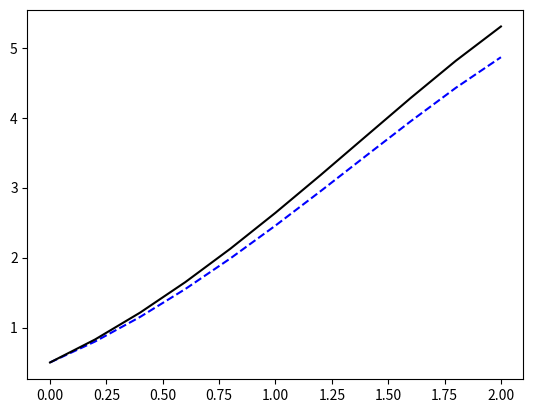
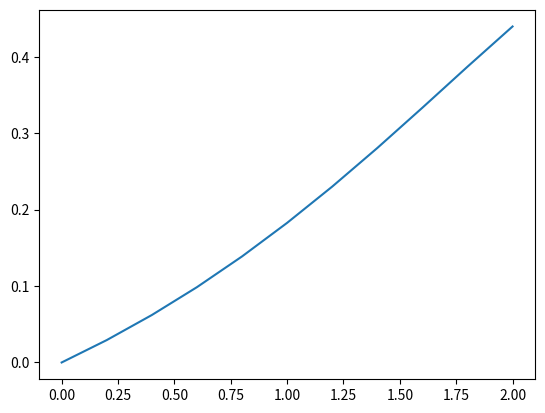
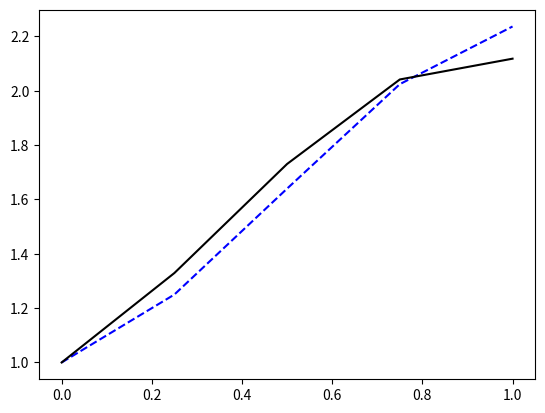
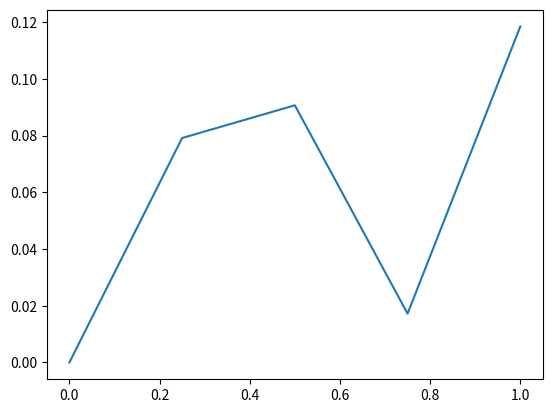

These figures' Python source, in order:
# -*- coding: utf-8 -*-
"""
Template for to homework exercise 5, question 1
Fundamentals of CS for EE students 2023
"""

import numpy as np
from matplotlib import pyplot as plt


def euler(f, a: float, b: float, initial_cond: float, N=None, h=None):
    # input checking block
    if N == None and h == None:
        raise ValueError("please fill at least one of the required areas: N, h")
    elif N != None and h != None and (b - a) / N != h:
        raise ValueError(
            f"make sure the parameters h and N are mathcing by value \n expected val for h:{h} , val for h:{(b-a)/N}"
        )
    elif N != None and h == None :
        h = (b - a) / N
    elif h != None and N == None and int((b - a) / h) == (b - a) / h :
        N = int((b - a) / h)
        

    # arrays to keep data
    arr_t = np.zeros(N + 1)
    arr_y = np.zeros(N + 1)

    # setting values of array
    arr_y[0] = initial_cond
    arr_t[0] = 0

    for i in range(N):
        t_i_1 = arr_t[i]
        y_i_1 = arr_y[i]

        arr_t[i] = t_i_1
        if i < N:
            arr_y[i + 1] = y_i_1 + h * f(t_i_1, y_i_1)
            arr_t[i + 1] = t_i_1 + h

    np.reshape(arr_t,(len(arr_t,)))
    np.reshape(arr_y,(len(arr_y,)))
    return arr_t, arr_y

def euler(f, a: float, b: float, initial_cond: float, N=None, h=None):
    # input checking block
    if N == None and h == None:
        raise ValueError("please fill at least one of the required areas: N, h")
    elif N != None and h != None and (b - a) / N != h:
        raise ValueError(
            f"make sure the parameters h and N are mathcing by value \n expected val for h:{h} , val for h:{(b-a)/N}"
        )
    elif N != None and h == None :
        h = (b - a) / N
    elif h != None and N == None and int((b - a) / h) == (b - a) / h :
        N = int((b - a) / h)
        

    # arrays to keep data
    arr_t = np.zeros(N + 1)
    arr_y = np.zeros(N + 1)

    # setting values of array
    arr_y[0] = initial_cond
    arr_t[0] = a

    for i in range(N):
        t_i_1 = arr_t[i]
        y_i_1 = arr_y[i]

        arr_t[i] = t_i_1
        if i < N:
            arr_y[i + 1] = y_i_1 + h * f(t_i_1, y_i_1)
            arr_t[i + 1] = t_i_1 + h

    np.reshape(arr_t,(len(arr_t,)))
    np.reshape(arr_y,(len(arr_y,)))
    return arr_t, arr_y

def plot_funcs(t, y, y_exact):
    plt.figure()  # initialize new figure object
    Y = y_exact(t)
    y = np.array(y)
    t = np.linspace(t[0],t[-1],len(t))
    plt.plot(t,y,linestyle = "dashed",color = "blue")
    plt.plot(t,Y,color = "black")
    
    fig = plt.gcf()  # get current figure, save in variable
    return fig


def plot_error(t, y, y_exact):
    plt.figure()  # initialize new figure object
    arr_error = abs(y-y_exact(t))
    print(arr_error)
    t = np.linspace(t[0],t[-1],len(t))
    plt.plot(t,arr_error)
    fig = plt.gcf()  # get current figure, save in variable
    return fig

if __name__ == "__main__":  
    f = lambda t, y: y - t**2 + 1
    t, y = euler(f, 0, 2, 0.5, N=10)
    y_exact = lambda t: (t + 1) ** 2 - 0.5 * np.exp(t)
    sol_exact = y_exact(t)

    print("t_i \t \t approx \t \t exact \t \t err")
    for t_i, y_i, ye_i in zip(t, y, sol_exact):
        print(f"{t_i:.2f}\t \t {y_i:.2f}\t \t{ye_i:.2f}\t \t {ye_i-y_i:.2f}")

    fig1 = plot_funcs(t, y, y_exact)
    # plt.show() # uncomment to see plot, but add comment back before submitting
    fig2 = plot_error(t, y, y_exact)
    # plt.show() # uncomment to see plot, but add comment back before submitting

    f = lambda t, y: np.cos(2 * t) + np.sin(3 * t)
    t, y = euler(f, 0, 1, 1, h=0.25)
    y_exact = lambda t: 1 / 2 * np.sin(2 * t) - 1 / 3 * np.cos(3 * t) + 4 / 3

    sol_exact = y_exact(t)

    print("t_i \t \t approx \t \t exact \t \t err")
    for t_i, y_i, ye_i in zip(t, y, sol_exact):
        print(f"{t_i:.2f}\t \t {y_i:.2f}\t \t{ye_i:.2f}\t \t {ye_i-y_i:.2f}")

    fig3 = plot_funcs(t, y, y_exact=y_exact)
    # plt.show() # uncomment to see plot, but add comment back before submitting
    fig4 = plot_error(t, y, y_exact)
    # plt.show() # uncomment to see plot, but add comment back before submitting
